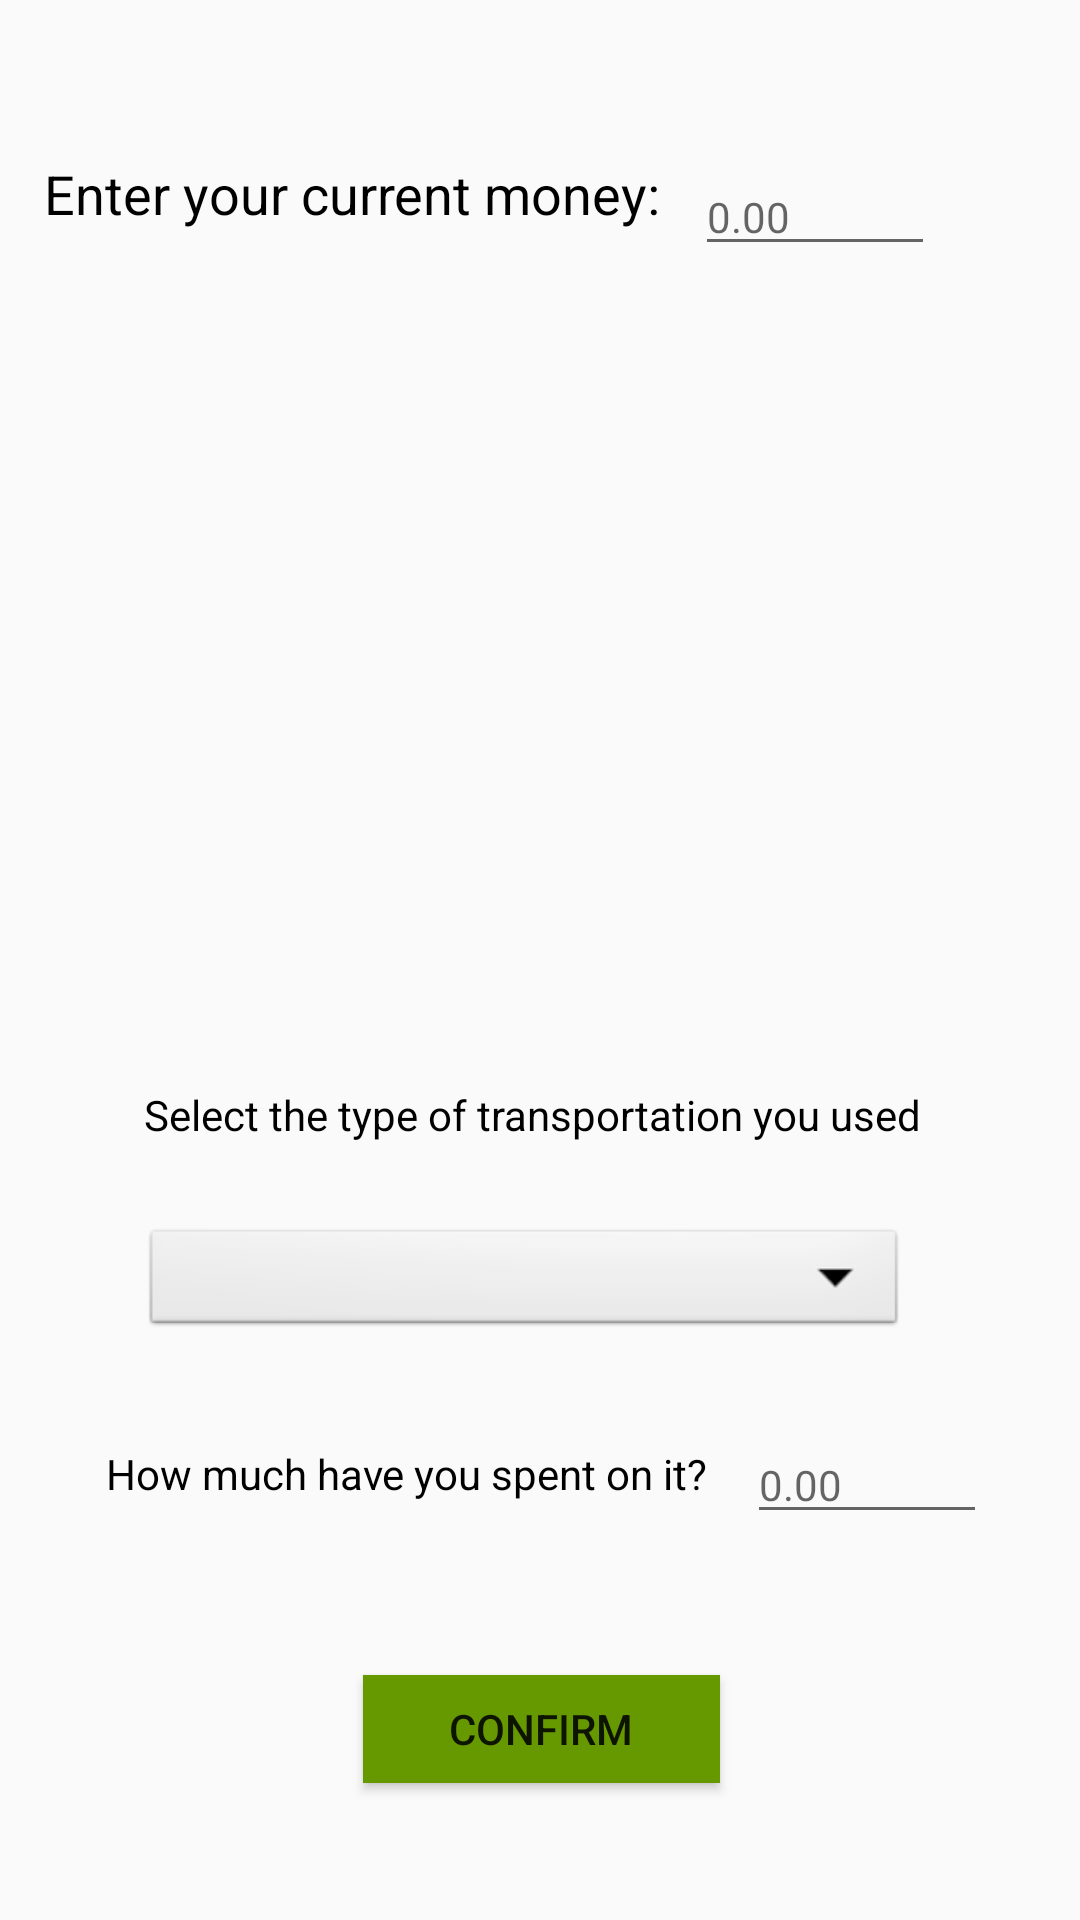

This screen was rendered from an Android layout file. Write that file and the resources it references.
<!-- AndroidManifest.xml: application theme AppTheme -->
<!-- res/layout/activity_main.xml -->
<?xml version="1.0" encoding="utf-8"?>
<android.support.constraint.ConstraintLayout xmlns:android="http://schemas.android.com/apk/res/android"
    xmlns:app="http://schemas.android.com/apk/res-auto"
    xmlns:tools="http://schemas.android.com/tools"
    android:layout_width="match_parent"
    android:layout_height="match_parent"
    tools:context=".MainActivity">

    <EditText
        android:id="@+id/editText"
        android:layout_width="80dp"
        android:layout_height="wrap_content"
        android:layout_marginStart="8dp"
        android:layout_marginTop="8dp"
        android:layout_marginEnd="8dp"
        android:layout_marginBottom="8dp"
        android:ems="10"
        android:hint="0.00"
        android:inputType="textPersonName"
        android:textSize="14sp"
        app:layout_constraintBottom_toBottomOf="parent"
        app:layout_constraintEnd_toEndOf="parent"
        app:layout_constraintHorizontal_bias="0.913"
        app:layout_constraintStart_toStartOf="parent"
        app:layout_constraintTop_toTopOf="parent"
        app:layout_constraintVertical_bias="0.795" />

    <Spinner
        android:id="@+id/spinner1"
        android:layout_width="255dp"
        android:layout_height="39dp"
        android:layout_marginStart="8dp"
        android:layout_marginTop="8dp"
        android:layout_marginEnd="8dp"
        android:layout_marginBottom="8dp"
        android:background="@android:drawable/btn_dropdown"
        android:spinnerMode="dropdown"
        app:layout_constraintBottom_toBottomOf="parent"
        app:layout_constraintEnd_toEndOf="parent"
        app:layout_constraintHorizontal_bias="0.442"
        app:layout_constraintStart_toStartOf="parent"
        app:layout_constraintTop_toTopOf="parent"
        app:layout_constraintVertical_bias="0.684" />

    <TextView
        android:id="@+id/textView"
        android:layout_width="wrap_content"
        android:layout_height="wrap_content"
        android:layout_marginStart="8dp"
        android:layout_marginTop="8dp"
        android:layout_marginEnd="8dp"
        android:layout_marginBottom="8dp"
        android:text="Enter your current money:"
        android:textColor="@android:color/black"
        android:textSize="18sp"
        app:layout_constraintBottom_toBottomOf="parent"
        app:layout_constraintEnd_toEndOf="parent"
        app:layout_constraintHorizontal_bias="0.048"
        app:layout_constraintStart_toStartOf="parent"
        app:layout_constraintTop_toTopOf="parent"
        app:layout_constraintVertical_bias="0.074" />

    <EditText
        android:id="@+id/editText2"
        android:layout_width="80dp"
        android:layout_height="wrap_content"
        android:layout_marginStart="8dp"
        android:layout_marginTop="8dp"
        android:layout_marginEnd="8dp"
        android:layout_marginBottom="8dp"
        android:ems="10"
        android:hint="0.00"
        android:inputType="textPersonName"
        android:textSize="14sp"
        app:layout_constraintBottom_toBottomOf="parent"
        app:layout_constraintEnd_toEndOf="parent"
        app:layout_constraintHorizontal_bias="0.847"
        app:layout_constraintStart_toStartOf="parent"
        app:layout_constraintTop_toTopOf="parent"
        app:layout_constraintVertical_bias="0.076" />

    <TextView
        android:id="@+id/textView2"
        android:layout_width="wrap_content"
        android:layout_height="25dp"
        android:layout_marginStart="8dp"
        android:layout_marginTop="8dp"
        android:layout_marginEnd="8dp"
        android:layout_marginBottom="8dp"
        android:text="Select the type of transportation you used"
        android:textColor="@color/colorAccent"
        app:layout_constraintBottom_toBottomOf="parent"
        app:layout_constraintEnd_toEndOf="parent"
        app:layout_constraintHorizontal_bias="0.471"
        app:layout_constraintStart_toStartOf="parent"
        app:layout_constraintTop_toTopOf="parent"
        app:layout_constraintVertical_bias="0.591" />

    <TextView
        android:id="@+id/textView3"
        android:layout_width="wrap_content"
        android:layout_height="wrap_content"
        android:layout_marginStart="8dp"
        android:layout_marginTop="8dp"
        android:layout_marginEnd="8dp"
        android:layout_marginBottom="8dp"
        android:text="How much have you spent on it?"
        android:textColor="@color/colorAccent"
        app:layout_constraintBottom_toBottomOf="parent"
        app:layout_constraintEnd_toEndOf="parent"
        app:layout_constraintHorizontal_bias="0.19"
        app:layout_constraintStart_toStartOf="parent"
        app:layout_constraintTop_toTopOf="parent"
        app:layout_constraintVertical_bias="0.783" />

    <Button
        android:id="@+id/button"
        android:layout_width="119dp"
        android:layout_height="36dp"
        android:layout_marginStart="8dp"
        android:layout_marginTop="8dp"
        android:layout_marginEnd="8dp"
        android:layout_marginBottom="8dp"
        android:background="@android:color/holo_green_dark"
        android:text="Confirm"
        app:layout_constraintBottom_toBottomOf="parent"
        app:layout_constraintEnd_toEndOf="parent"
        app:layout_constraintHorizontal_bias="0.502"
        app:layout_constraintStart_toStartOf="parent"
        app:layout_constraintTop_toTopOf="parent"
        app:layout_constraintVertical_bias="0.936" />

    <ImageView
        android:id="@+id/imageView"
        android:layout_width="1344dp"
        android:layout_height="229dp"
        android:layout_marginStart="8dp"
        android:layout_marginTop="8dp"
        android:layout_marginEnd="8dp"
        android:layout_marginBottom="8dp"
        app:layout_constraintBottom_toBottomOf="parent"
        app:layout_constraintEnd_toEndOf="parent"
        app:layout_constraintStart_toStartOf="parent"
        app:layout_constraintTop_toTopOf="parent"
        app:layout_constraintVertical_bias="0.225"
        app:srcCompat="@drawable/mainpic" />
</android.support.constraint.ConstraintLayout>
<!-- resources referenced by this layout -->
<resources>
  <color name="colorAccent">#000000</color>
  <style name="AppTheme" parent="Theme.AppCompat.Light.DarkActionBar">
          
          <item name="colorPrimary">@color/colorPrimary</item>
          <item name="colorPrimaryDark">@color/colorPrimaryDark</item>
          <item name="colorAccent">@color/colorAccent</item>
      </style>
  <color name="colorPrimary">#9ccc65</color>
  <color name="colorPrimaryDark">#6b9b37</color>
</resources>
